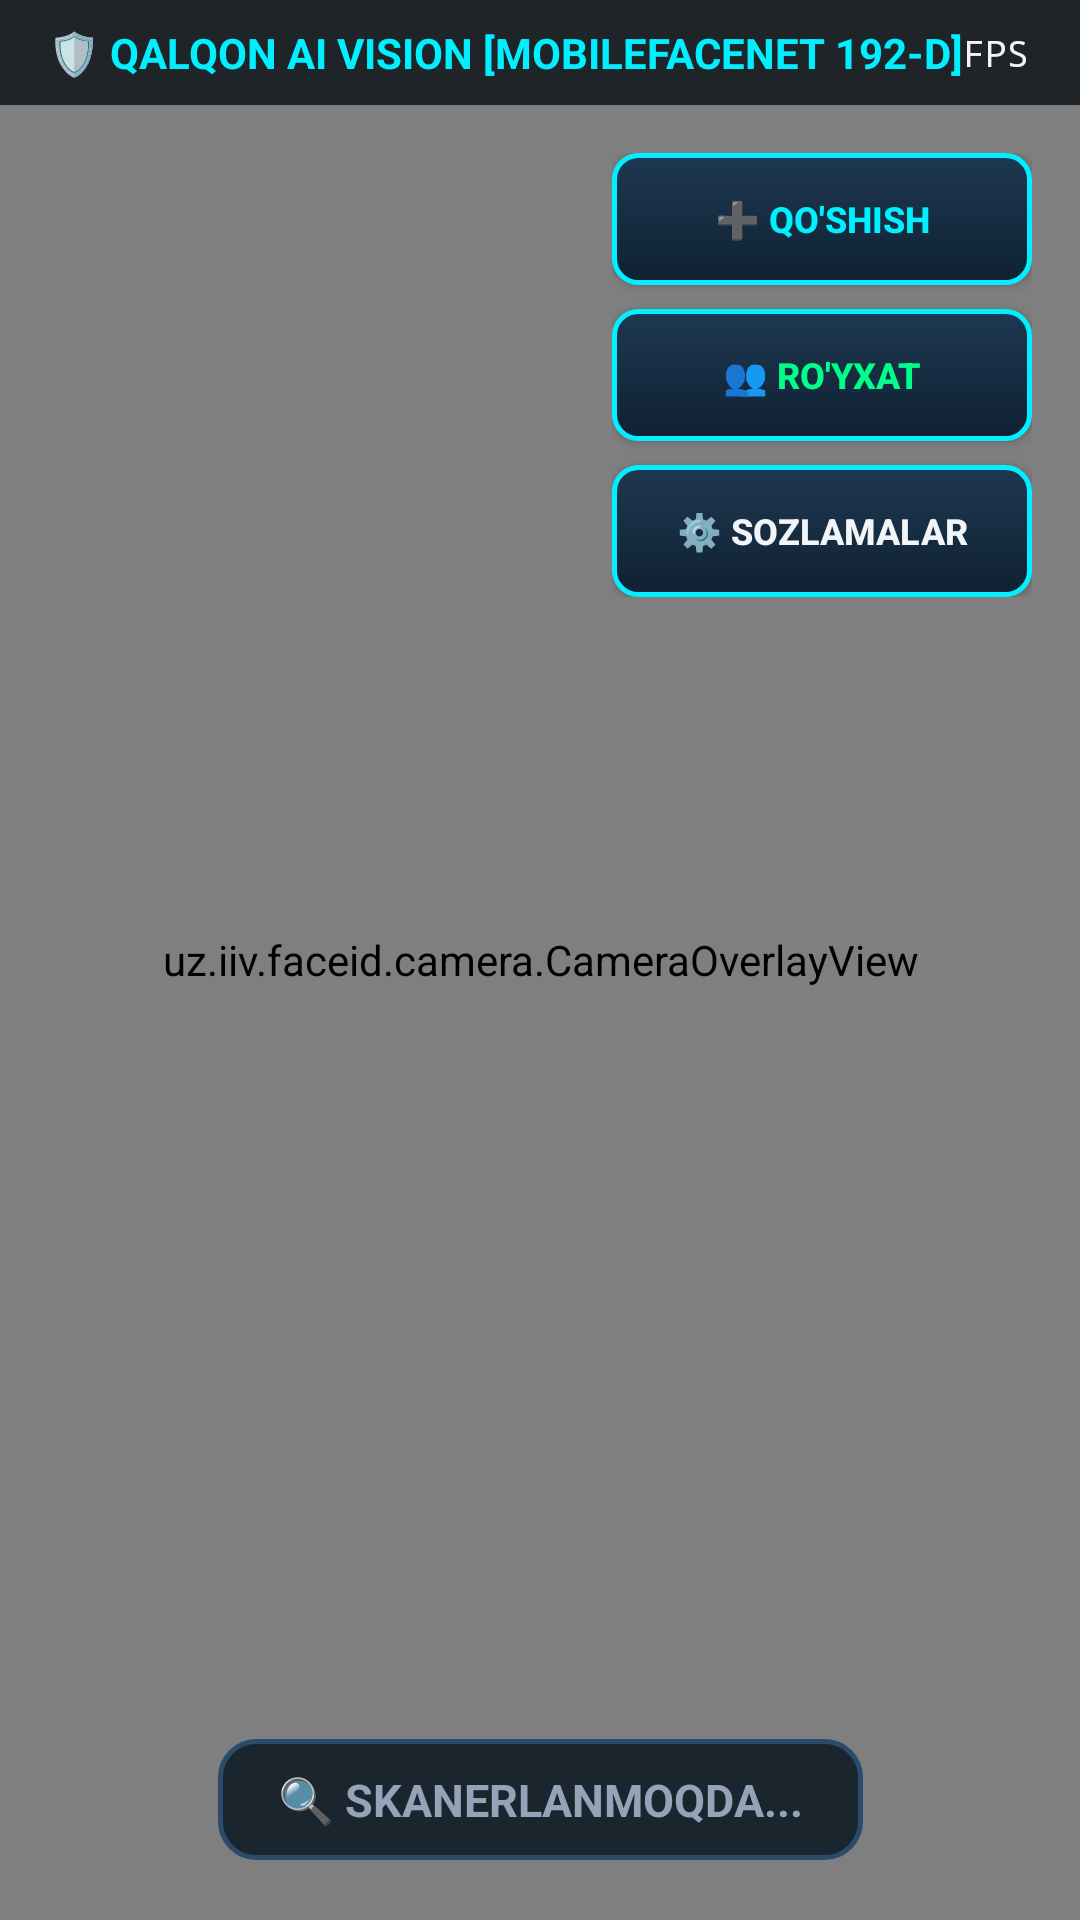

The Android layout XML behind this screen, and the referenced resources:
<!-- AndroidManifest.xml: application theme Theme.QalqonFaceID -->
<!-- res/layout/activity_main.xml -->
<?xml version="1.0" encoding="utf-8"?>
<androidx.constraintlayout.widget.ConstraintLayout xmlns:android="http://schemas.android.com/apk/res/android"
    xmlns:app="http://schemas.android.com/apk/res-auto"
    android:layout_width="match_parent"
    android:layout_height="match_parent"
    android:background="@color/bg_dark">

    
    <androidx.camera.view.PreviewView
        android:id="@+id/previewView"
        android:layout_width="match_parent"
        android:layout_height="match_parent"
        app:scaleType="fillCenter" />

    
    <uz.iiv.faceid.camera.CameraOverlayView
        android:id="@+id/overlayView"
        android:layout_width="match_parent"
        android:layout_height="match_parent" />

    
    <LinearLayout
        android:id="@+id/topBar"
        android:layout_width="match_parent"
        android:layout_height="wrap_content"
        android:orientation="horizontal"
        android:paddingHorizontal="16dp"
        android:paddingVertical="8dp"
        android:background="#CC080E14"
        android:gravity="center_vertical"
        app:layout_constraintTop_toTopOf="parent">

        <TextView
            android:id="@+id/tvAppName"
            android:layout_width="wrap_content"
            android:layout_height="wrap_content"
            android:text="🛡️ QALQON AI VISION [MOBILEFACENET 192-D]"
            android:textColor="@color/tactical_cyan"
            android:textSize="14sp"
            android:textStyle="bold" />

        <View
            android:layout_width="0dp"
            android:layout_height="1dp"
            android:layout_weight="1" />

        <TextView
            android:id="@+id/tvStats"
            android:layout_width="wrap_content"
            android:layout_height="wrap_content"
            android:text="FPS: -- | INFER: --ms | FACES: 0 | DB: 3"
            android:textColor="@color/text_primary"
            android:textSize="12sp"
            android:fontFamily="monospace" />
    </LinearLayout>

    
    <LinearLayout
        android:id="@+id/sideActions"
        android:layout_width="wrap_content"
        android:layout_height="wrap_content"
        android:orientation="vertical"
        android:layout_marginEnd="16dp"
        android:layout_marginTop="16dp"
        app:layout_constraintTop_toBottomOf="@id/topBar"
        app:layout_constraintEnd_toEndOf="parent">

        <Button
            android:id="@+id/btnAddPerson"
            android:layout_width="140dp"
            android:layout_height="44dp"
            android:background="@drawable/tactical_btn_bg"
            android:text="➕ QO'SHISH"
            android:textColor="@color/tactical_cyan"
            android:textSize="12sp"
            android:textStyle="bold"
            android:layout_marginBottom="8dp" />

        <Button
            android:id="@+id/btnRegisteredList"
            android:layout_width="140dp"
            android:layout_height="44dp"
            android:background="@drawable/tactical_btn_bg"
            android:text="👥 RO'YXAT"
            android:textColor="@color/tactical_green"
            android:textSize="12sp"
            android:textStyle="bold"
            android:layout_marginBottom="8dp" />

        <Button
            android:id="@+id/btnSettings"
            android:layout_width="140dp"
            android:layout_height="44dp"
            android:background="@drawable/tactical_btn_bg"
            android:text="⚙️ SOZLAMALAR"
            android:textColor="@color/text_primary"
            android:textSize="12sp"
            android:textStyle="bold" />
    </LinearLayout>

    
    <LinearLayout
        android:id="@+id/bottomResultCard"
        android:layout_width="wrap_content"
        android:layout_height="wrap_content"
        android:orientation="horizontal"
        android:background="@drawable/card_bg"
        android:paddingHorizontal="20dp"
        android:paddingVertical="10dp"
        android:layout_marginBottom="20dp"
        android:gravity="center_vertical"
        app:layout_constraintBottom_toBottomOf="parent"
        app:layout_constraintStart_toStartOf="parent"
        app:layout_constraintEnd_toEndOf="parent">

        <TextView
            android:id="@+id/tvRecognitionStatus"
            android:layout_width="wrap_content"
            android:layout_height="wrap_content"
            android:text="🔍 SKANERLANMOQDA..."
            android:textColor="@color/text_secondary"
            android:textSize="15sp"
            android:textStyle="bold" />
    </LinearLayout>

</androidx.constraintlayout.widget.ConstraintLayout>
<!-- resources referenced by this layout -->
<resources>
  <color name="bg_dark">#080E14</color>
  <color name="tactical_cyan">#00F0FF</color>
  <color name="tactical_green">#00FF88</color>
  <color name="text_primary">#F1F5F9</color>
  <color name="text_secondary">#94A3B8</color>
  <!-- drawable card_bg (drawable) -->
  <?xml version="1.0" encoding="utf-8"?>
  <shape xmlns:android="http://schemas.android.com/apk/res/android"
      android:shape="rectangle">
      <solid android:color="#E6101C26" />
      <stroke android:width="1.5dp" android:color="#2A4B6A" />
      <corners android:radius="12dp" />
  </shape>
  <!-- drawable tactical_btn_bg (drawable) -->
  <?xml version="1.0" encoding="utf-8"?>
  <ripple xmlns:android="http://schemas.android.com/apk/res/android"
      android:color="#4000F0FF">
      <item>
          <shape android:shape="rectangle">
              <gradient
                  android:startColor="#1E3852"
                  android:endColor="#0F2132"
                  android:angle="270" />
              <stroke android:width="1.5dp" android:color="#00F0FF" />
              <corners android:radius="8dp" />
          </shape>
      </item>
  </ripple>
  <style name="Theme.QalqonFaceID" parent="Theme.Material3.Dark.NoActionBar">
          <item name="android:statusBarColor">@color/bg_dark</item>
          <item name="android:navigationBarColor">@color/bg_dark</item>
          <item name="colorPrimary">@color/tactical_cyan</item>
          <item name="colorSecondary">@color/tactical_green</item>
          <item name="android:windowBackground">@color/bg_dark</item>
          <item name="colorSurface">@color/bg_surface</item>
      </style>
  <color name="bg_surface">#101C26</color>
</resources>
